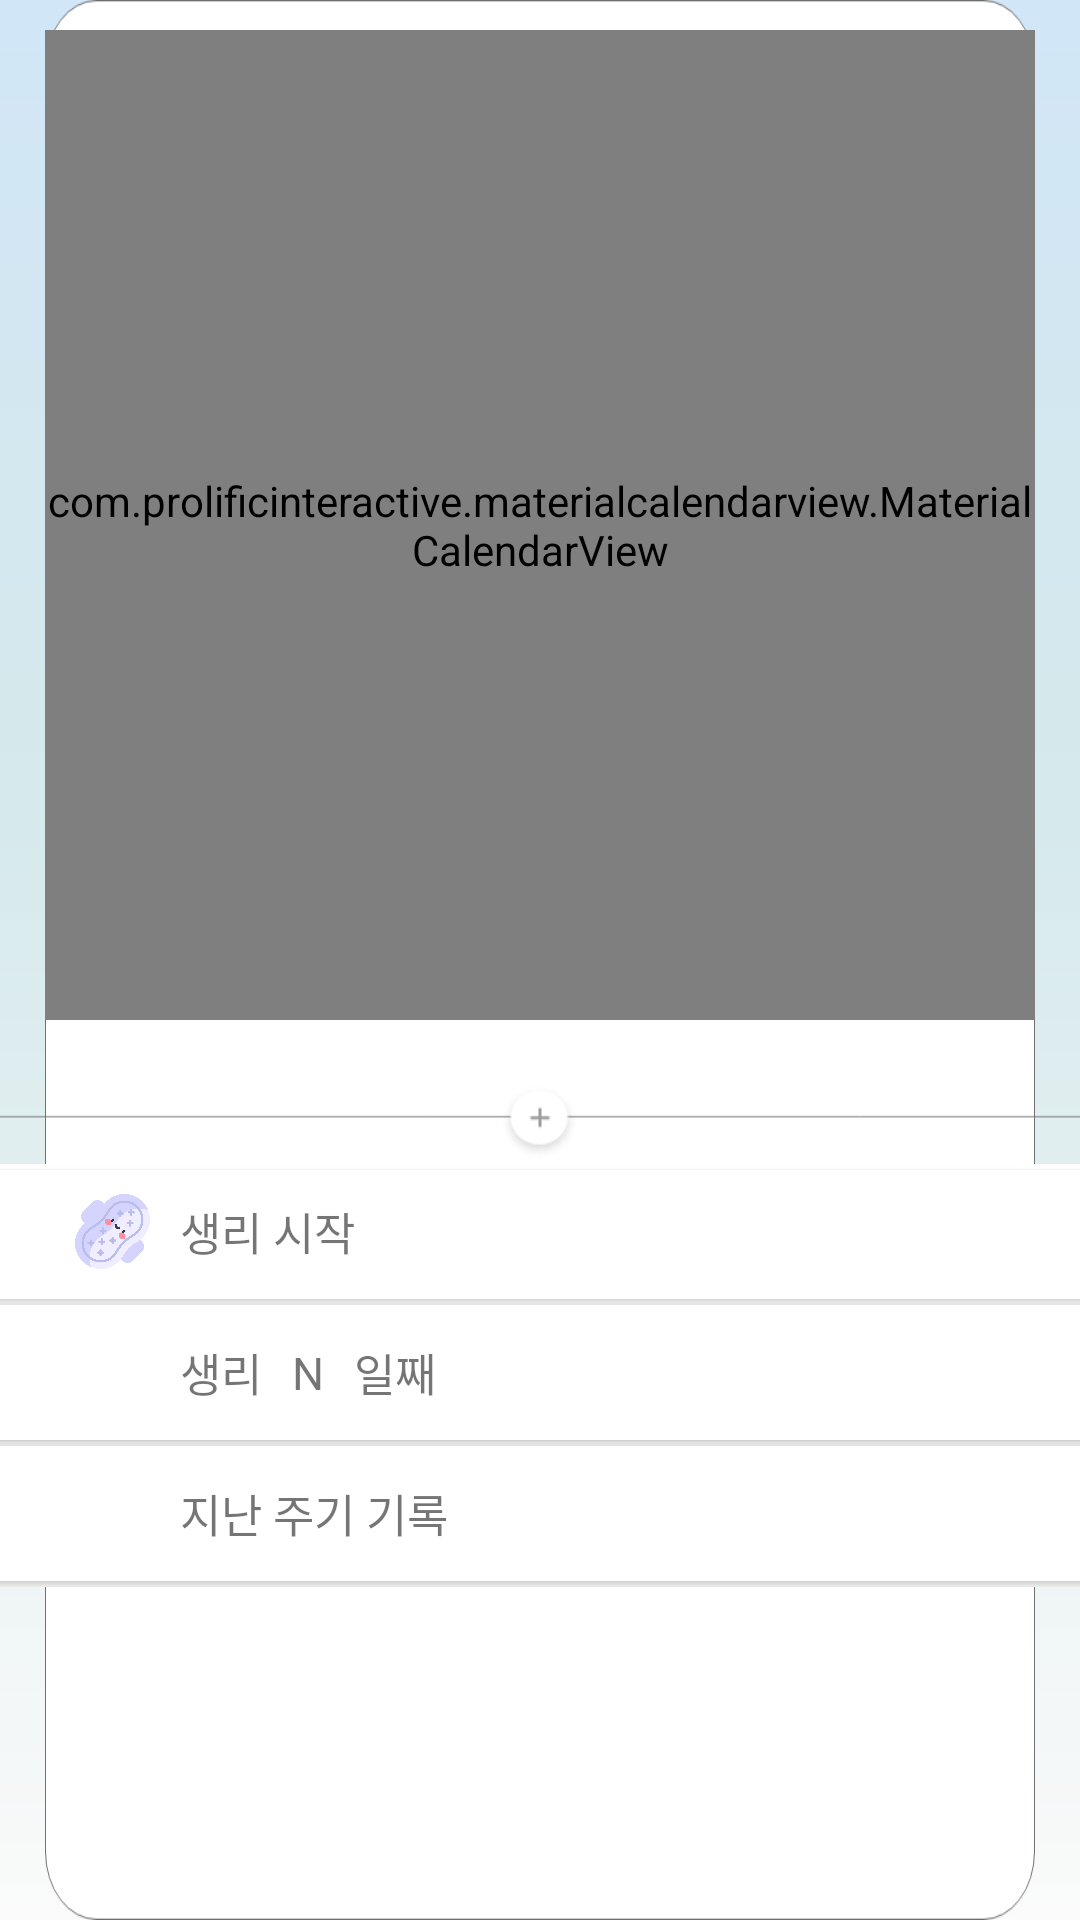

Reconstruct the res/layout file that produces this screen, plus the resources it refers to.
<!-- AndroidManifest.xml: application theme Theme.AppCompat.Light.NoActionBar -->
<!-- res/layout/calendar_frag.xml -->
<?xml version="1.0" encoding="utf-8"?>
<FrameLayout xmlns:android="http://schemas.android.com/apk/res/android"
    xmlns:app="http://schemas.android.com/apk/res-auto"
    xmlns:tools="http://schemas.android.com/tools"
    android:layout_width="match_parent"
    android:layout_height="match_parent"
    android:background="@drawable/cielobackground"
    android:orientation="vertical">

    <ImageView
        android:id="@+id/p_background2"
        android:layout_width="wrap_content"
        android:layout_height="wrap_content"
        android:layout_alignParentLeft="false"
        android:layout_alignParentRight="false"
        android:layout_centerInParent="true"
        android:layout_marginStart="15dp"
        android:layout_marginLeft="15dp"
        android:layout_marginEnd="15dp"
        android:layout_marginRight="15dp"
        android:background="@drawable/white_background" />

    <LinearLayout
        android:layout_width="match_parent"
        android:layout_height="wrap_content"
        android:orientation="vertical">

        <com.prolificinteractive.materialcalendarview.MaterialCalendarView
            android:id="@+id/calendar"
            android:layout_width="330dp"
            android:layout_height="330dp"
            android:layout_gravity="center"
            android:layout_marginTop="10dp"
            android:layout_marginBottom="20dp"
            app:mcv_selectionColor="#85A6B8"
            app:mcv_showOtherDates="all">

        </com.prolificinteractive.materialcalendarview.MaterialCalendarView>

        <ImageView
            android:id="@+id/imageView5"
            android:layout_width="match_parent"
            android:layout_height="28dp"
            app:srcCompat="@drawable/line2" />

        <LinearLayout
            android:id="@+id/infos"
            android:layout_width="370dp"
            android:layout_height="wrap_content"
            android:layout_gravity="center_horizontal"
            android:background="@color/white"
            android:orientation="vertical">

            <androidx.cardview.widget.CardView
                android:id="@+id/buttons"
                android:layout_width="match_parent"
                android:layout_height="45dp"
                android:layout_gravity="center_horizontal">

                <Button
                    android:id="@+id/memo_btn"
                    android:layout_width="match_parent"
                    android:layout_height="match_parent"
                    android:layout_marginTop="2dp"
                    android:background="@color/white" />

                <LinearLayout
                    android:layout_width="wrap_content"
                    android:layout_height="wrap_content"
                    android:layout_gravity="center_vertical"
                    android:layout_marginStart="30dp"
                    android:elevation="5dp"
                    android:orientation="horizontal">

                    <ImageView
                        android:id="@+id/imageView9"
                        android:layout_width="25dp"
                        android:layout_height="25dp"
                        android:layout_marginEnd="10dp"
                        app:srcCompat="@drawable/calc_pad" />

                    <TextView
                        android:id="@+id/textView13"
                        android:layout_width="wrap_content"
                        android:layout_height="wrap_content"
                        android:layout_gravity="center"
                        android:fontFamily="@font/goyangb"
                        android:text="생리 시작"
                        android:textSize="15sp" />
                </LinearLayout>

            </androidx.cardview.widget.CardView>

            <androidx.cardview.widget.CardView
                android:layout_width="match_parent"
                android:layout_height="45dp"
                android:layout_gravity="center_horizontal"
                android:layout_marginTop="2dp">

                <LinearLayout
                    android:id="@+id/button_hori"
                    android:layout_width="wrap_content"
                    android:layout_height="wrap_content"
                    android:layout_gravity="center_vertical"
                    android:layout_marginStart="30dp"
                    android:elevation="5dp">

                    <ImageView
                        android:id="@+id/imageView10"
                        android:layout_width="25dp"
                        android:layout_height="25dp"
                        android:layout_marginEnd="10dp"
                        android:layout_weight="1"
                        app:srcCompat="@drawable/calc_time" />

                    <TextView
                        android:id="@+id/word"
                        android:layout_width="wrap_content"
                        android:layout_height="wrap_content"
                        android:layout_gravity="center_vertical"
                        android:fontFamily="@font/goyangb"
                        android:text="생리"
                        android:textSize="15sp" />

                    <TextView
                        android:id="@+id/countday"
                        android:layout_width="wrap_content"
                        android:layout_height="wrap_content"
                        android:layout_gravity="center_vertical"
                        android:layout_marginStart="10dp"
                        android:layout_marginLeft="10dp"
                        android:fontFamily="@font/goyangeb"
                        android:text="N"
                        android:textSize="15sp" />

                    <TextView
                        android:id="@+id/word2"
                        android:layout_width="wrap_content"
                        android:layout_height="wrap_content"
                        android:layout_gravity="center_vertical"
                        android:layout_marginStart="10dp"
                        android:layout_marginLeft="10dp"
                        android:fontFamily="@font/goyangb"
                        android:text="일째"
                        android:textSize="15sp" />
                </LinearLayout>

            </androidx.cardview.widget.CardView>

            <androidx.cardview.widget.CardView
                android:layout_width="match_parent"
                android:layout_height="45dp"
                android:layout_marginTop="2dp"
                android:layout_marginBottom="2dp">

                <Button
                    android:id="@+id/upload_btn"
                    android:layout_width="match_parent"
                    android:layout_height="match_parent"
                    android:background="@color/white" />

                <LinearLayout
                    android:layout_width="wrap_content"
                    android:layout_height="wrap_content"
                    android:layout_gravity="center_vertical"
                    android:layout_marginStart="30dp"
                    android:elevation="5dp"
                    android:orientation="horizontal">

                    <ImageView
                        android:id="@+id/imageView15"
                        android:layout_width="25dp"
                        android:layout_height="25dp"
                        android:layout_marginEnd="10dp"
                        android:layout_weight="1"
                        app:srcCompat="@drawable/calc_cal" />

                    <TextView
                        android:id="@+id/textView16"
                        android:layout_width="wrap_content"
                        android:layout_height="wrap_content"
                        android:layout_gravity="center_horizontal|center_vertical"
                        android:elevation="5dp"
                        android:fontFamily="@font/goyangb"
                        android:text="지난 주기 기록"
                        android:textSize="15sp" />
                </LinearLayout>

            </androidx.cardview.widget.CardView>

        </LinearLayout>

    </LinearLayout>


</FrameLayout>
<!-- resources referenced by this layout -->
<resources>
  <color name="white">#FFFFFFFF</color>
  <!-- drawable calc_pad: png bitmap (drawable, 39869 bytes) -->
  <!-- drawable cielobackground: png bitmap (drawable, 19049 bytes) -->
  <!-- drawable line2: png bitmap (drawable, 3124 bytes) -->
  <!-- drawable white_background: png bitmap (drawable, 33408 bytes) -->
</resources>
